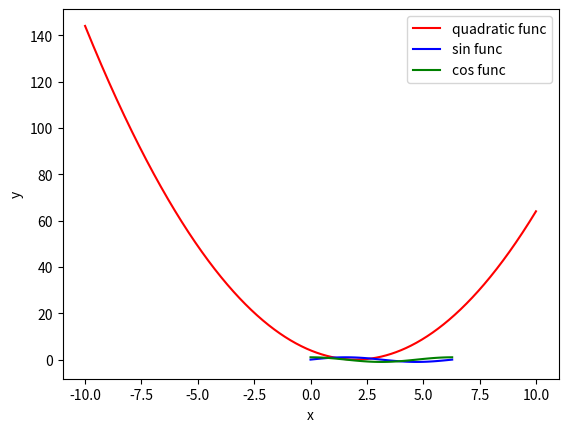
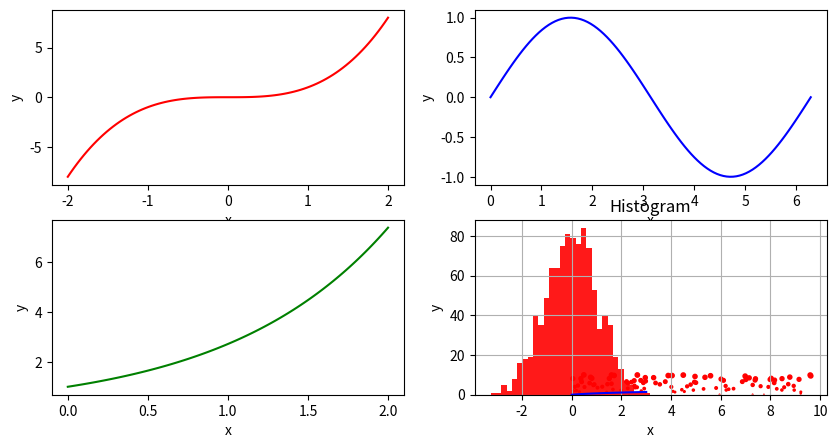
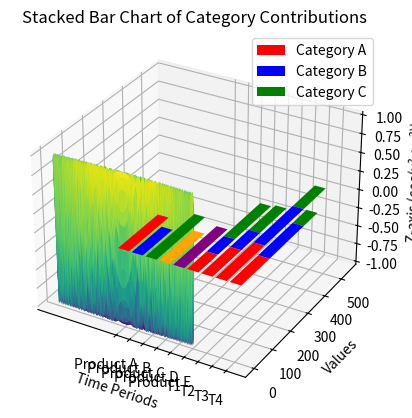

Reproduce these figures in Python, in order.
import matplotlib.pyplot as plt
import numpy as np
#task1
values = np.linspace(-10,10,1000)
def quadratic_func(x):
    return x**2 - 4*x + 4
y = quadratic_func(values)
plt.plot(values, y, label="quadratic func", c='r')
plt.xlabel("x")
plt.ylabel("y")
plt.legend()
plt.show()


#task2
values_trig = np.linspace(0, (2*np.pi), 100)
def sin_func(x):
    return np.sin(x)
def cos_func(x):
    return np.cos(x)
sin_y = sin_func(values_trig)
cos_y = cos_func(values_trig)
plt.plot(values_trig, sin_y, label="sin func", c='b')
plt.plot(values_trig, cos_y, label="cos func", c='g')
plt.xlabel("x")
plt.ylabel("y")
plt.legend()
plt.show()


#task3
fig, axes = plt.subplots(2,2, figsize=(10,5))
x1 = np.linspace(-2,2,100)
x2 = np.linspace(0,2*np.pi,100)
x3 = np.linspace(0,2,100)
x4 = np.linspace(0,3,100)
axes[0,0].plot(x1, x1**3, label="Cubic", c='r')
axes[0,0].set_xlabel("x")
axes[0,0].set_ylabel("y")

axes[0,1].plot(x2, np.sin(x2), label="Sin", c='b')
axes[0,1].set_xlabel("x")
axes[0,1].set_ylabel("y")

axes[1,0].plot(x3, np.exp(x3), label="Exp", c='g')
axes[1,0].set_xlabel("x")
axes[1,0].set_ylabel("y")

axes[1,1].plot(x4, np.log(x4+1), label="Logs", c='b')
axes[1,1].set_xlabel("x")
axes[1,1].set_ylabel("y")
plt.show()


#task4
x_values = np.random.uniform(0,10,100)
y_values = np.random.uniform(0,10,100)
plt.scatter(x_values, y_values, c='r', s=y_values, label="data", marker='o' )
plt.title("Random function")
plt.xlabel("x")
plt.ylabel("y")
plt.grid(True)
plt.show()


#task5
data = np.random.normal(0,1,1000)
plt.hist(data, bins = 30, alpha = 0.9, color='red')
plt.xlabel("x")
plt.ylabel("y")
plt.title("Histogram")
plt.show()


#task6
fig = plt.figure()
ax = plt.axes(projection='3d')
x = np.linspace(-5,5,200)
y = np.linspace(-5,5,200)
xx, yy = np.meshgrid(x,y)
zz = np.cos(xx**2 + yy**2)
ax.set_title("3D Surface Plot of $cos(x^2 + y^2)$")
ax.set_xlabel("X-axis")
ax.set_ylabel("Y-axis")
ax.set_zlabel("Z-axis (cos(x² + y²))")
ax.plot_surface(xx, yy, zz, cmap='viridis')


#task7
categories = ['Product A', 'Product B', 'Product C', 'Product D', 'Product E']
values = [200, 150, 250, 175, 225]
colors = ['red', 'blue', 'green', 'orange', 'purple']
plt.bar(categories, values, color=colors)
plt.title("Costs by Categories")
plt.xlabel("Categories")
plt.ylabel("Cost")
plt.show()



#task8
time_periods = ['T1', 'T2', 'T3', 'T4']
category_A = [100,150,200,150]
category_B = [90,100,220,190]
category_C = [200,150,130,80]
plt.bar(time_periods, category_A, label='Category A', color='red')
plt.bar(time_periods, category_B, bottom=category_A, label='Category B', color='blue')
plt.bar(time_periods, category_C,
        bottom=[a + b for a, b in zip(category_A, category_B)],
        label='Category C', color='green')

plt.title("Stacked Bar Chart of Category Contributions")
plt.xlabel("Time Periods")
plt.ylabel("Values")
plt.legend()

plt.show()
